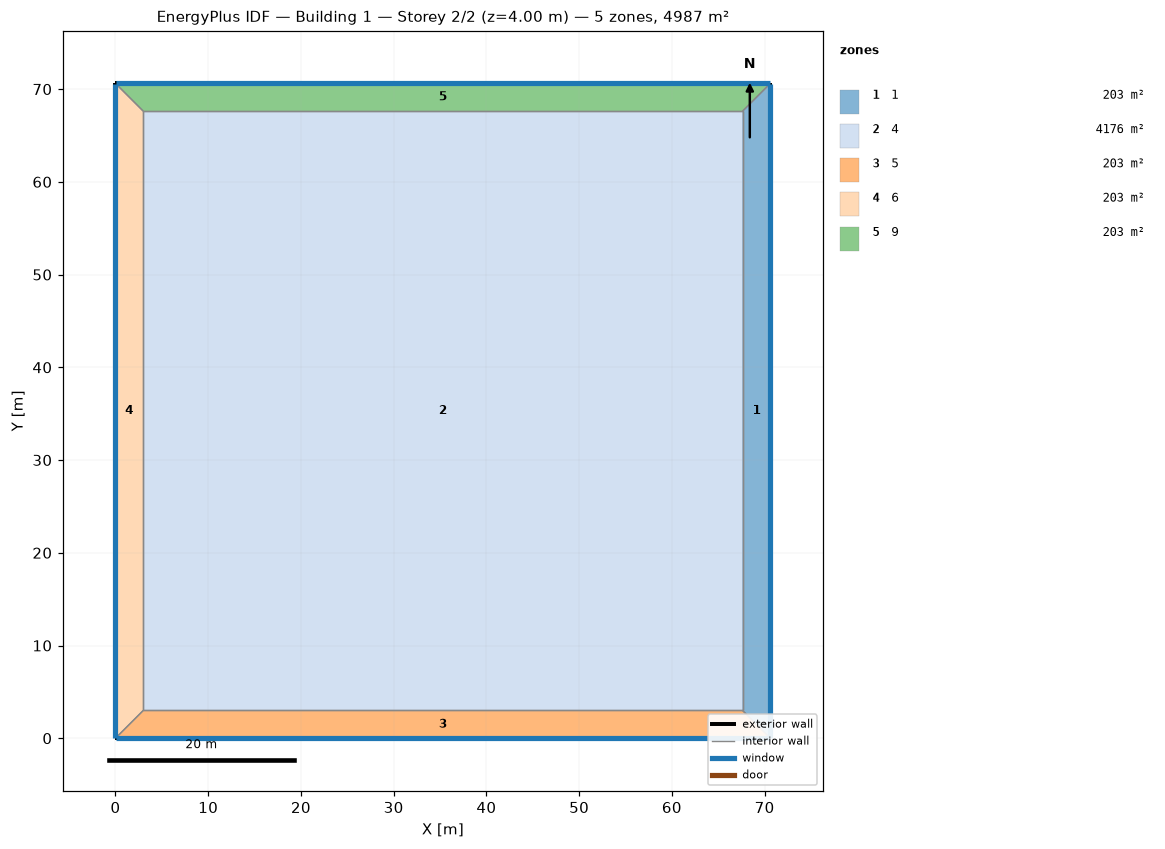
=== STOREY PLAN SPEC (per zone: floor XY polygon, exterior-wall plan segments, windows/doors) ===
zone 1: 1  (202.9 m²)
  floor: (70.62, 70.62) (70.62, 0.00) (67.62, 3.00) (67.62, 67.62)
  exterior wall: (70.62, 0.00) – (70.62, 70.62)  [70.6 m]
    window: (70.62, 0.03) – (70.62, 70.59)  [42.4 m²]
  interior walls: 3
zone 2: 4  (4175.6 m²)
  floor: (3.00, 3.00) (3.00, 67.62) (67.62, 67.62) (67.62, 3.00)
  interior walls: 4
zone 3: 5  (202.9 m²)
  floor: (70.62, 0.00) (0.00, 0.00) (3.00, 3.00) (67.62, 3.00)
  exterior wall: (0.00, 0.00) – (70.62, 0.00)  [70.6 m]
    window: (0.03, 0.00) – (70.59, 0.00)  [42.4 m²]
  interior walls: 3
zone 4: 6  (202.9 m²)
  floor: (0.00, 0.00) (0.00, 70.62) (3.00, 67.62) (3.00, 3.00)
  exterior wall: (0.00, 70.62) – (0.00, 0.00)  [70.6 m]
    window: (0.00, 70.59) – (0.00, 0.03)  [42.4 m²]
  interior walls: 3
zone 5: 9  (202.9 m²)
  floor: (0.00, 70.62) (70.62, 70.62) (67.62, 67.62) (3.00, 67.62)
  exterior wall: (70.62, 70.62) – (0.00, 70.62)  [70.6 m]
    window: (70.59, 70.62) – (0.03, 70.62)  [42.4 m²]
  interior walls: 3

=== DERIVED (storey summary) ===
Building: Building 1
Storey: 2 of 2  (floor level z = 4.00 m)
Storey gross floor area: 4987.0 m²
Zones on this storey: 5
  - 1: floor 202.9 m²; exterior wall 70.6 m (282.5 m²); 1 window(s) 42.4 m²; WWR 15.0%
  - 4: floor 4175.6 m²
  - 5: floor 202.9 m²; exterior wall 70.6 m (282.5 m²); 1 window(s) 42.4 m²; WWR 15.0%
  - 6: floor 202.9 m²; exterior wall 70.6 m (282.5 m²); 1 window(s) 42.4 m²; WWR 15.0%
  - 9: floor 202.9 m²; exterior wall 70.6 m (282.5 m²); 1 window(s) 42.4 m²; WWR 15.0%
Zone adjacency (shared interzone walls):
  - 1 ↔ 4
  - 1 ↔ 5
  - 1 ↔ 9
  - 4 ↔ 5
  - 4 ↔ 6
  - 4 ↔ 9
  - 5 ↔ 6
  - 6 ↔ 9